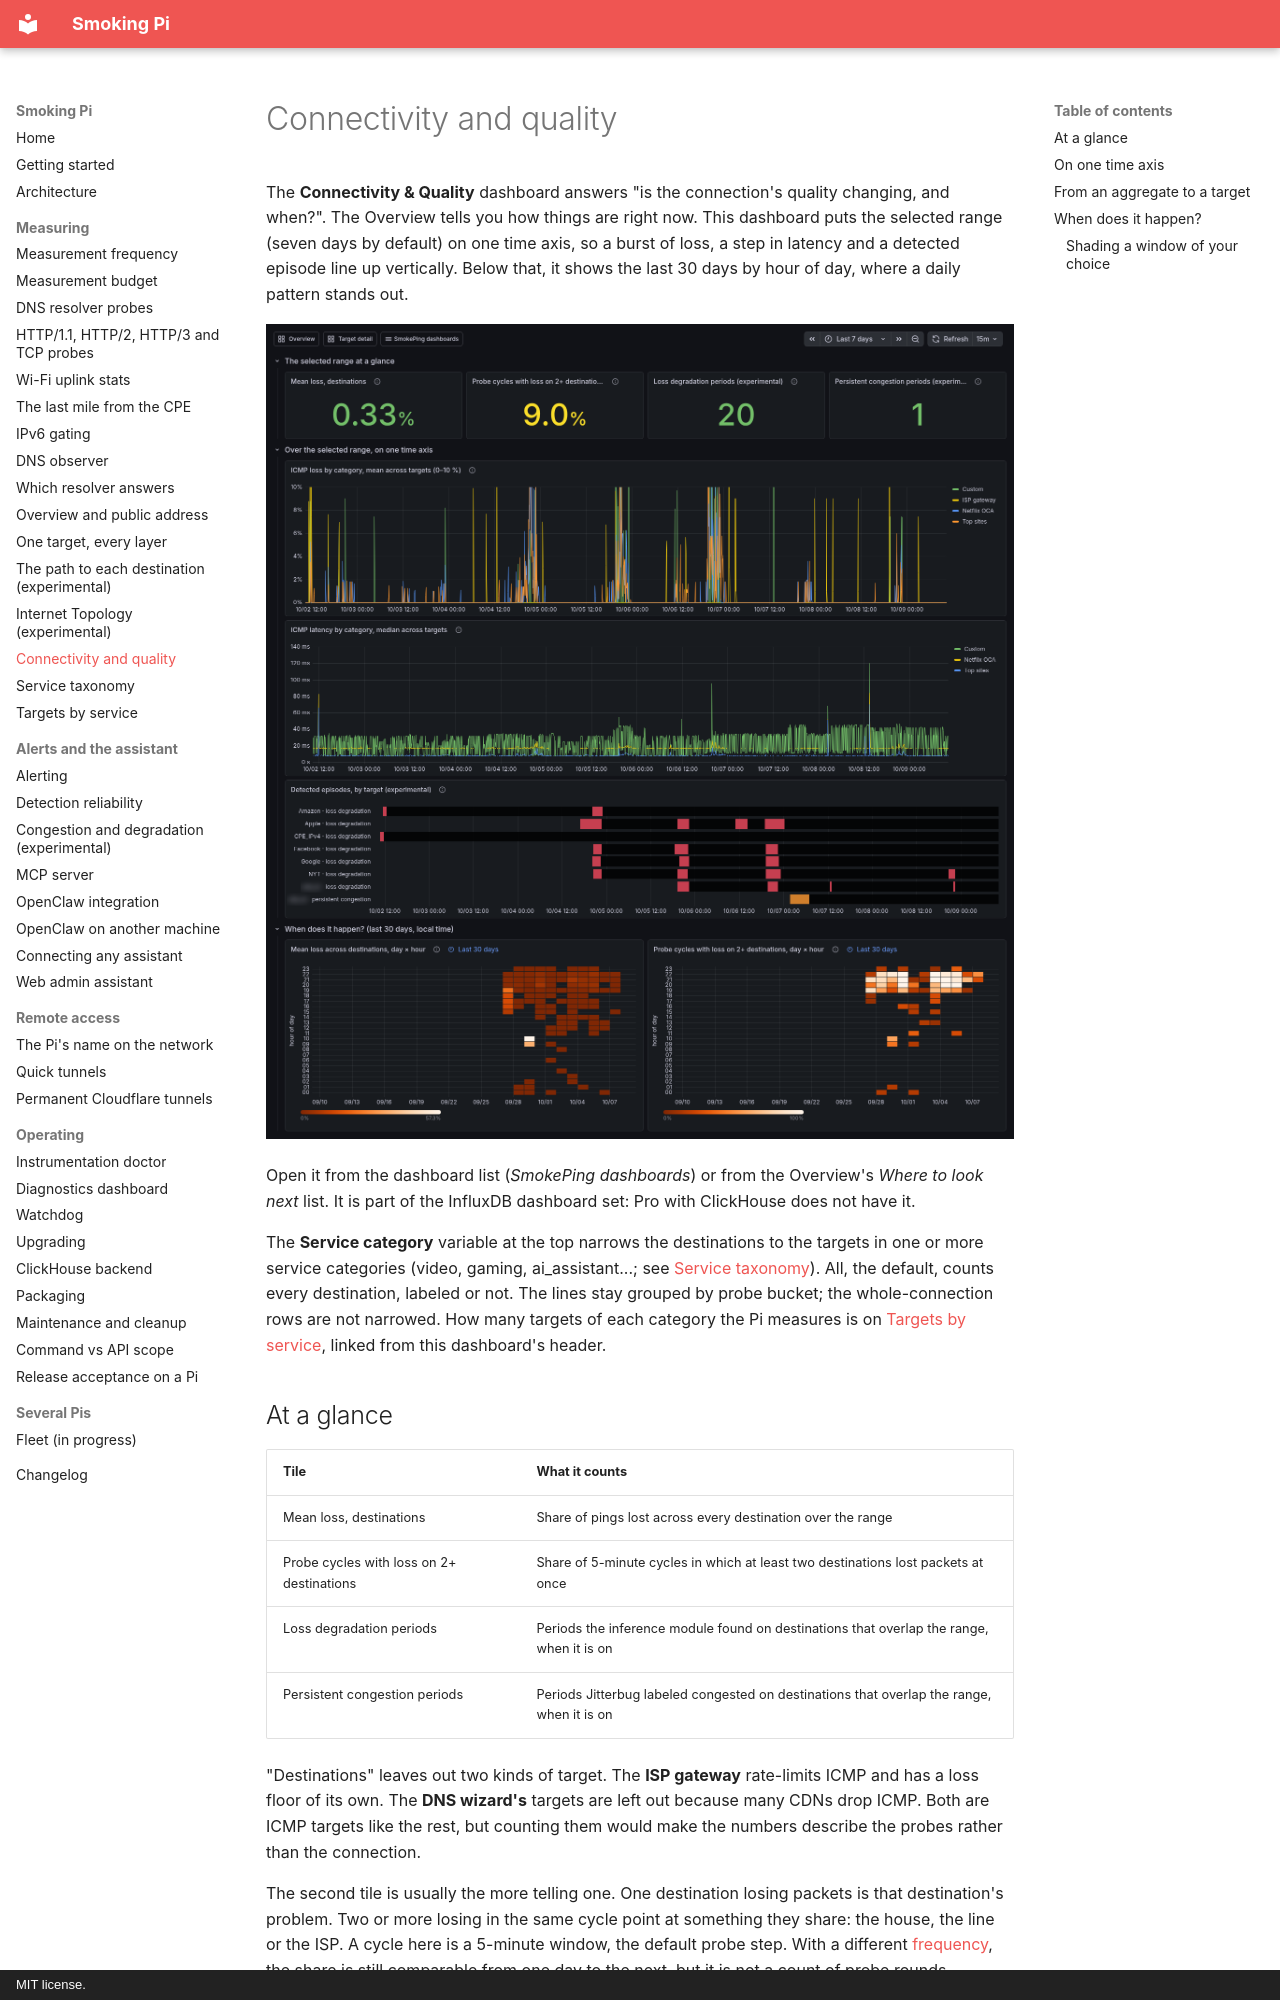

repository: estcarisimo/smoking-pi · page: connectivity-quality/index.html · generator: mkdocs · copyright: MIT license.

# Connectivity and quality

The **Connectivity & Quality** dashboard answers "is the connection's quality
changing, and when?". The Overview tells you how things are right now. This
dashboard puts the selected range (seven days by default) on one time axis,
so a burst of loss, a step in latency and a detected episode line up
vertically. Below that, it shows the last 30 days by hour of day, where a
daily pattern stands out.

![The Connectivity & Quality dashboard over seven days](img/connectivity-quality.png)

Open it from the dashboard list (*SmokePing dashboards*) or from the
Overview's *Where to look next* list. It is part of the InfluxDB dashboard
set: Pro with ClickHouse does not have it.

The **Service category** variable at the top narrows the destinations to
the targets in one or more service categories (video, gaming,
ai_assistant...; see [Service taxonomy](taxonomy.md)). All, the default,
counts every destination, labeled or not. The lines stay grouped by probe
bucket; the whole-connection rows are not narrowed. How many targets of
each category the Pi measures is on [Targets by service](targets-by-service.md),
linked from this dashboard's header.

## At a glance

| Tile | What it counts |
| --- | --- |
| Mean loss, destinations | Share of pings lost across every destination over the range |
| Probe cycles with loss on 2+ destinations | Share of 5-minute cycles in which at least two destinations lost packets at once |
| Loss degradation periods | Periods the inference module found on destinations that overlap the range, when it is on |
| Persistent congestion periods | Periods Jitterbug labeled congested on destinations that overlap the range, when it is on |

"Destinations" leaves out two kinds of target. The **ISP gateway**
rate-limits ICMP and has a loss floor of its own. The **DNS wizard's**
targets are left out because many CDNs drop ICMP. Both are ICMP targets
like the rest, but counting them would make the numbers describe the probes
rather than the connection.

The second tile is usually the more telling one. One destination losing
packets is that destination's problem. Two or more losing in the same cycle
point at something they share: the house, the line or the ISP. A cycle here
is a 5-minute window, the default probe step. With a different
[frequency](measurement-frequency.md), the share is still comparable from
one day to the next, but it is not a count of probe rounds.
